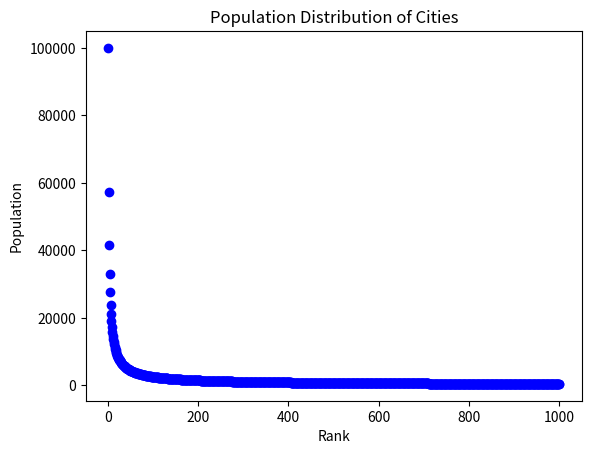

Here is the Python script that generated this plot:
import matplotlib.pyplot as plt
import numpy as np

def generate_city_populations(num_cities, population_range):
    # Generate city populations following Zipf's Law
    ranks = np.arange(1, num_cities + 1)
    populations = np.round(population_range[0] / (ranks ** 0.8))

    return populations

def calculate_concentration_index(city_populations, num_selected_cities):
    # Calculate the concentration index based on the population distribution
    sorted_populations = np.sort(city_populations)[::-1]
    selected_populations = sorted_populations[:num_selected_cities]
    total_population = np.sum(sorted_populations)
    selected_population = np.sum(selected_populations)

    concentration_index = selected_population / total_population

    return concentration_index

def plot_population_distribution(city_populations):
    # Plot the population distribution
    ranks = np.arange(1, len(city_populations) + 1)
    plt.scatter(ranks, city_populations, color='blue')
    plt.xlabel('Rank')
    plt.ylabel('Population')
    plt.title('Population Distribution of Cities')
    plt.show()

# Parameters
num_cities = 1000
population_range = (100000, 10000000)
num_selected_cities = 10

# Generate city populations based on Zipf's Law
city_populations = generate_city_populations(num_cities, population_range)

# Plot the population distribution
plot_population_distribution(city_populations)

# Calculate the concentration index
concentration_index = calculate_concentration_index(city_populations, num_selected_cities)
print(f"Concentration Index: {concentration_index}")
